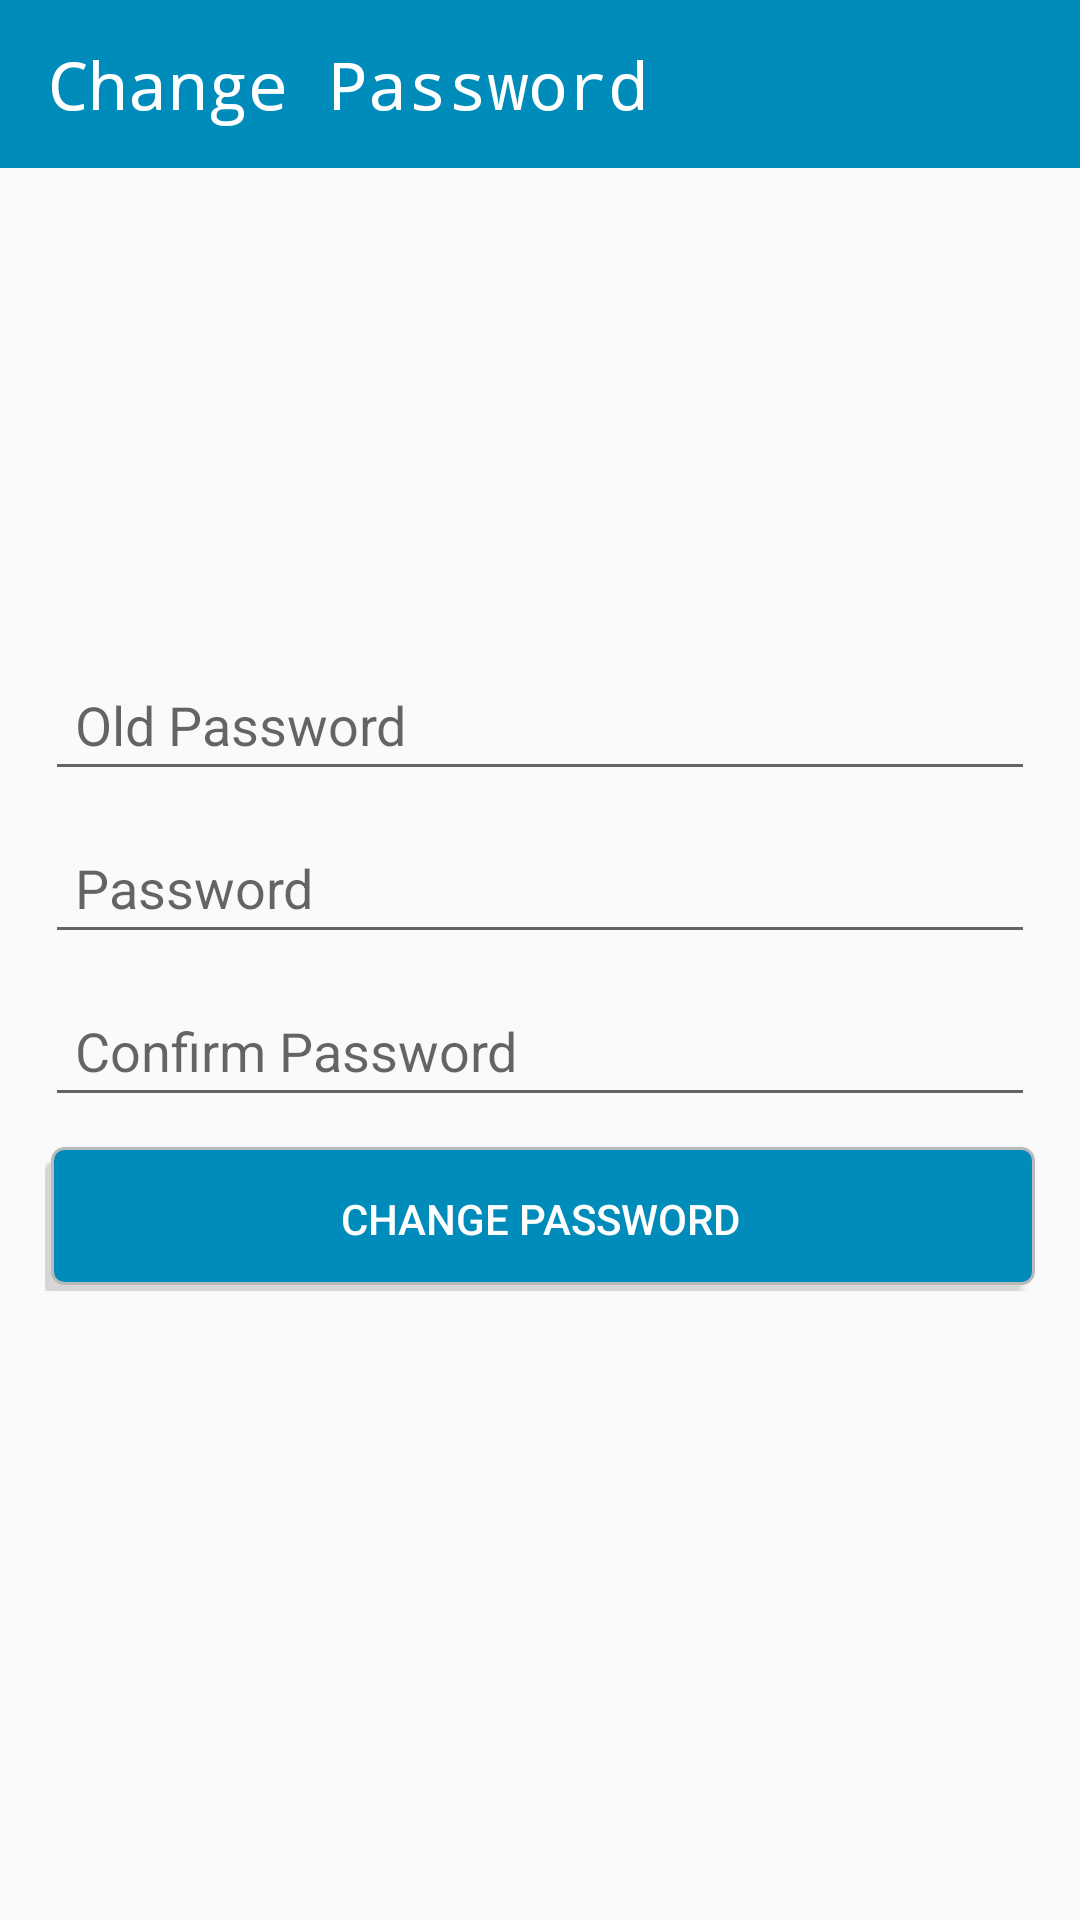

Layout XML and referenced resources for this Android screen:
<!-- AndroidManifest.xml: application theme AppTheme -->
<!-- res/layout/activity_change_password.xml -->
<?xml version="1.0" encoding="utf-8"?>
<RelativeLayout xmlns:android="http://schemas.android.com/apk/res/android"
    xmlns:tools="http://schemas.android.com/tools"
    android:layout_width="match_parent"
    android:layout_height="match_parent"
    tools:context=".teacher.ChangePasswordActivity">

    <androidx.appcompat.widget.Toolbar
        android:id="@+id/toolbar"
        android:layout_width="match_parent"
        android:layout_height="wrap_content"
        android:minHeight="?attr/actionBarSize"
        android:theme="@style/MyCustomStyle">

        <TextView
            android:layout_width="wrap_content"
            android:layout_height="match_parent"
            android:text="@string/change_password"
            android:textColor="@color/white"
            android:textSize="22sp"
            android:typeface="monospace" />

    </androidx.appcompat.widget.Toolbar>

    <LinearLayout
        android:layout_width="match_parent"
        android:layout_height="wrap_content"
        android:orientation="vertical"
        android:layout_centerInParent="true"
        android:layout_marginRight="15dp"
        android:layout_marginLeft="15dp">

        <EditText
            android:id="@+id/et_old_password"
            android:layout_width="match_parent"
            android:layout_height="wrap_content"
            android:layout_marginTop="10dp"
            android:autofillHints="@string/old_password"
            android:hint="@string/old_password"
            android:imeOptions="actionNext"
            android:inputType="textPassword"
            android:padding="10dp" />

        <EditText
            android:id="@+id/et_password"
            android:layout_width="match_parent"
            android:layout_height="wrap_content"
            android:layout_marginTop="10dp"
            android:autofillHints="@string/password"
            android:hint="@string/password"
            android:imeOptions="actionNext"
            android:inputType="textPassword"
            android:padding="10dp" />

        <EditText
            android:id="@+id/et_cpassword"
            android:layout_width="match_parent"
            android:layout_height="wrap_content"
            android:layout_marginTop="10dp"
            android:autofillHints="@string/password"
            android:hint="@string/confirm_password"
            android:imeOptions="actionDone"
            android:inputType="textPassword"
            android:padding="10dp" />

        <Button
            android:id="@+id/btn_change_password"
            android:layout_width="match_parent"
            android:layout_height="wrap_content"
            android:layout_marginTop="10dp"
            android:background="@drawable/roundedbutton_bg"
            android:onClick="onClick"
            android:text="@string/change_password"
            android:textColor="@color/white" />
    </LinearLayout>

</RelativeLayout>
<!-- resources referenced by this layout -->
<resources>
  <color name="white">#FFFFFF</color>
  <!-- drawable roundedbutton_bg (drawable) -->
  <?xml version="1.0" encoding="utf-8"?>
  <selector xmlns:android="http://schemas.android.com/apk/res/android">
      <item>
          <layer-list>
              <item android:right="5dp" android:top="5dp">
                  <shape>
                      <corners android:radius="3dp" />
                      <solid android:color="#D6D6D6" />
                  </shape>
              </item>
              <item android:bottom="2dp" android:left="2dp">
                  <shape>
                      <gradient android:angle="270"
                          android:endColor="@color/blue" android:startColor="@color/blue" />
                      <stroke android:width="1dp" android:color="#BABABA" />
                      <corners android:radius="4dp" />
                      <padding android:bottom="10dp" android:left="10dp"
                          android:right="10dp" android:top="10dp" />
                  </shape>
              </item>
          </layer-list>
      </item>
  
  </selector>
  <string name="change_password">Change Password</string>
  <string name="confirm_password">Confirm Password</string>
  <string name="old_password">Old Password</string>
  <string name="password">Password</string>
  <style name="MyCustomStyle">
  
          <item name="android:textColorPrimary">@color/white</item>
          <item name="android:background">@color/blue</item>
  
      </style>
  <style name="AppTheme" parent="Theme.AppCompat.Light.NoActionBar">
          
          <item name="colorPrimary">@color/colorPrimary</item>
          <item name="colorPrimaryDark">@color/colorPrimaryDark</item>
          <item name="colorAccent">@color/colorAccent</item>
      </style>
  <color name="blue">#008CBA</color>
  <color name="colorPrimary">#008577</color>
  <color name="colorPrimaryDark">#008CBA</color>
  <color name="colorAccent">#008CBA</color>
</resources>
